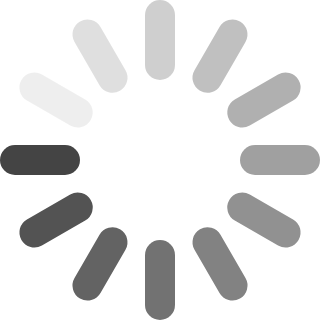
t = 0.00 s
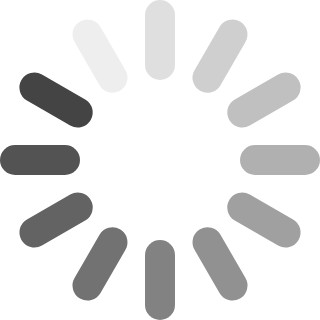
t = 0.17 s
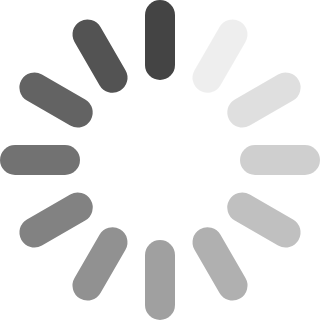
t = 0.33 s
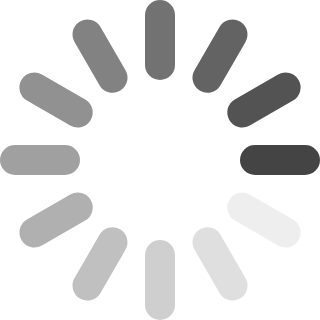
t = 0.50 s
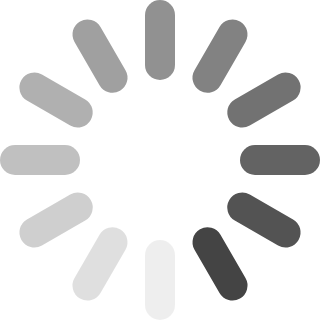
t = 0.67 s
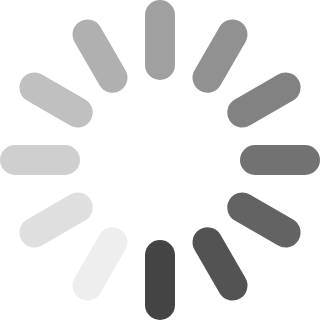
t = 0.83 s

The animated SVG that drew these frames (rendered in a browser with its animation timeline set to each time). Animation: 1 SMIL element (animateTransform=1); one cycle of 1.00 s, repeats indefinitely.

<?xml version="1.0" encoding="UTF-8"?>
<svg xmlns="http://www.w3.org/2000/svg" xmlns:xlink="http://www.w3.org/1999/xlink" version="1.1" width="320" height="320">
  <g>
    <line id="line" x1="15" y1="160" x2="65" y2="160" stroke="#444" stroke-width="30" style="stroke-linecap:round"/>
    <use xlink:href="#line" transform="rotate(30,160,160)" style="opacity:.0833"/>
    <use xlink:href="#line" transform="rotate(60,160,160)" style="opacity:.166"/>
    <use xlink:href="#line" transform="rotate(90,160,160)" style="opacity:.25"/>
    <use xlink:href="#line" transform="rotate(120,160,160)" style="opacity:.3333"/>
    <use xlink:href="#line" transform="rotate(150,160,160)" style="opacity:.4166"/>
    <use xlink:href="#line" transform="rotate(180,160,160)" style="opacity:.5"/>
    <use xlink:href="#line" transform="rotate(210,160,160)" style="opacity:.5833"/>
    <use xlink:href="#line" transform="rotate(240,160,160)" style="opacity:.6666"/>
    <use xlink:href="#line" transform="rotate(270,160,160)" style="opacity:.75"/>
    <use xlink:href="#line" transform="rotate(300,160,160)" style="opacity:.8333"/>
    <use xlink:href="#line" transform="rotate(330,160,160)" style="opacity:.9166"/>
    
    <animateTransform attributeName="transform" attributeType="XML" type="rotate" begin="0s" dur="1s" repeatCount="indefinite" calcMode="discrete"
    keyTimes="0;.0833;.166;.25;.3333;.4166;.5;.5833;.6666;.75;.8333;.9166;1"
    values="0,160,160;30,160,160;60,160,160;90,160,160;120,160,160;150,160,160;180,160,160;210,160,160;240,160,160;270,160,160;300,160,160;330,160,160;360,160,160"/>
  </g>
</svg>